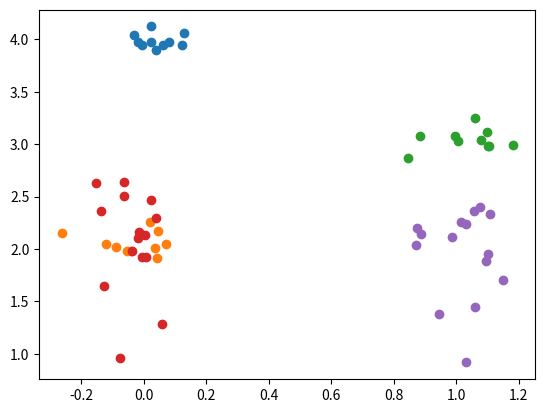

The script that saved this image:
import numpy as np
import matplotlib.pyplot as plt
np.random.seed(27)

sigma_x = sigma_y = 0.1
n = 10

for c_x,c_y in [[0,4],[0,2],[1,3]]:
    a_x = np.random.normal(c_x, sigma_x, n)
    a_y = np.random.normal(c_y, sigma_y, n)

    pts = np.array([(x,y) for (x,y) in zip(a_x,a_y)])

    plt.scatter(pts[:,0], pts[:,1])
plt.show()

sigma_x = 0.1
sigma_y = 0.5
n = 15

centers = [[0,2],[1,2]]

for c_x,c_y in centers:
    a_x = np.random.normal(c_x, sigma_x, n)
    a_y = np.random.normal(c_y, sigma_y, n)

    pts = np.array([(x,y) for (x,y) in zip(a_x,a_y)])

    plt.scatter(pts[:,0], pts[:,1])
plt.show()
